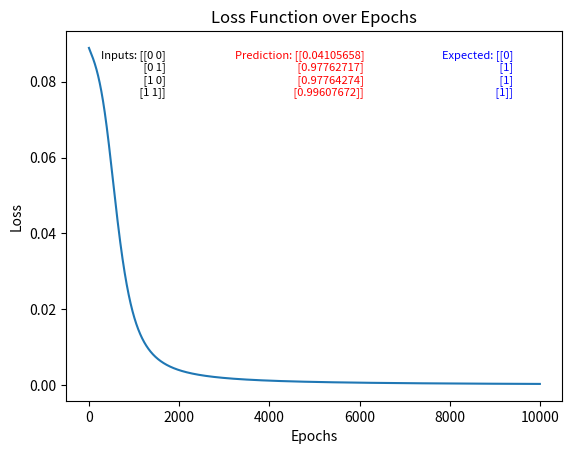

This chart was generated by the following Python code:
import numpy as np
import matplotlib.pyplot as plt

"""
The oldest problem in the neural network is the XOR problem. The XOR problem is a two-class classification problem.
"""
def sigmoid(x):
    return 1 / (1 + np.exp(-x))
def sigmoid_derivative(x):
    return x * (1 - x)
def forward_propagation(inputs, weights, bias):
    return np.dot(inputs, weights) + bias
def backward_propagation(error, output):
    return error * sigmoid_derivative(output)
np.random.seed(5)
epochs = 10000 # Number of iterations
lr = 0.1 # Learning rate
inputs = np.array([[0,0],
                   [0,1],
                   [1,0],
                   [1,1]])
expected_output = np.array([[0],
                            [1],
                            [1],
                            [1]])
hidden_weights = np.random.uniform(size=(2,2))
hidden_bias =np.random.uniform(size=(1,2))
output_weights = np.random.uniform(size=(2,1))
output_bias = np.random.uniform(size=(1,1))

# Set up interactive mode
# plt.ion()
fig, ax = plt.subplots()
ax.set_xlabel('Epochs')
ax.set_ylabel('Loss')
ax.set_title('Loss Function over Epochs')

losses = []

input_text = ax.text(0.2, 0.95, '', transform=ax.transAxes, verticalalignment='top', horizontalalignment='right', color='black', fontsize=8)
prediction_text = ax.text(0.6, 0.95, '', transform=ax.transAxes, verticalalignment='top', horizontalalignment='right', color='red', fontsize=8)
expected_text = ax.text(0.9, 0.95, '', transform=ax.transAxes, verticalalignment='top', horizontalalignment='right', color='blue', fontsize=8)

for epoch in range(epochs):
    # Forward Propagation
    hidden_layer_activation = np.dot(inputs, hidden_weights) + hidden_bias
    hidden_layer_output = sigmoid(hidden_layer_activation)

    output_layer_activation = np.dot(hidden_layer_output, output_weights) + output_bias
    predicted_output = sigmoid(output_layer_activation)

    # Calculate loss
    error = expected_output - predicted_output
    loss = np.mean(0.5 * (error ** 2))
    losses.append(loss)

    # Backpropagation
    d_predicted_output = error * sigmoid_derivative(predicted_output)
    error_hidden_layer = d_predicted_output.dot(output_weights.T)
    d_hidden_layer = error_hidden_layer * sigmoid_derivative(hidden_layer_output)

    # Updating Weights and Biases
    output_weights = output_weights + lr * hidden_layer_output.T.dot(d_predicted_output)
    output_bias = output_bias + lr * np.sum(d_predicted_output)
    hidden_weights = hidden_weights + lr * inputs.T.dot(d_hidden_layer)
    hidden_bias = hidden_bias + lr * np.sum(d_hidden_layer)

    # Update the plot
    # ax.plot(range(epoch + 1), losses, color='blue')
    # prediction_text.set_text(f'Prediction: {predicted_output.flatten()}')
    # expected_text.set_text(f'Expected: {expected_output.flatten()}')
    # fig.canvas.draw()
    # fig.canvas.flush_events()

    # Progress Bar
    # progress_percentage = (epoch + 1) / epochs * 100
    # progress_bar = "[" + "=" * int(progress_percentage // 5) + ">" + " " * (20 - int(progress_percentage // 5)) + "]"
    # print(f"\rEpoch {epoch + 1}/{epochs} {progress_bar} {progress_percentage:.2f}%", end="")

# Turn off interactive mode at the end
# plt.ioff()
input_text.set_text(f'Inputs: {inputs}')
prediction_text.set_text(f'Prediction: {predicted_output}')
expected_text.set_text(f'Expected: {expected_output}')
plt.plot(range(epochs), losses)
plt.show()

print("\nOutput from neural network after 10,000 epochs: ", end='')
print(*[1 if value > 0.5 else 0 for value in predicted_output])